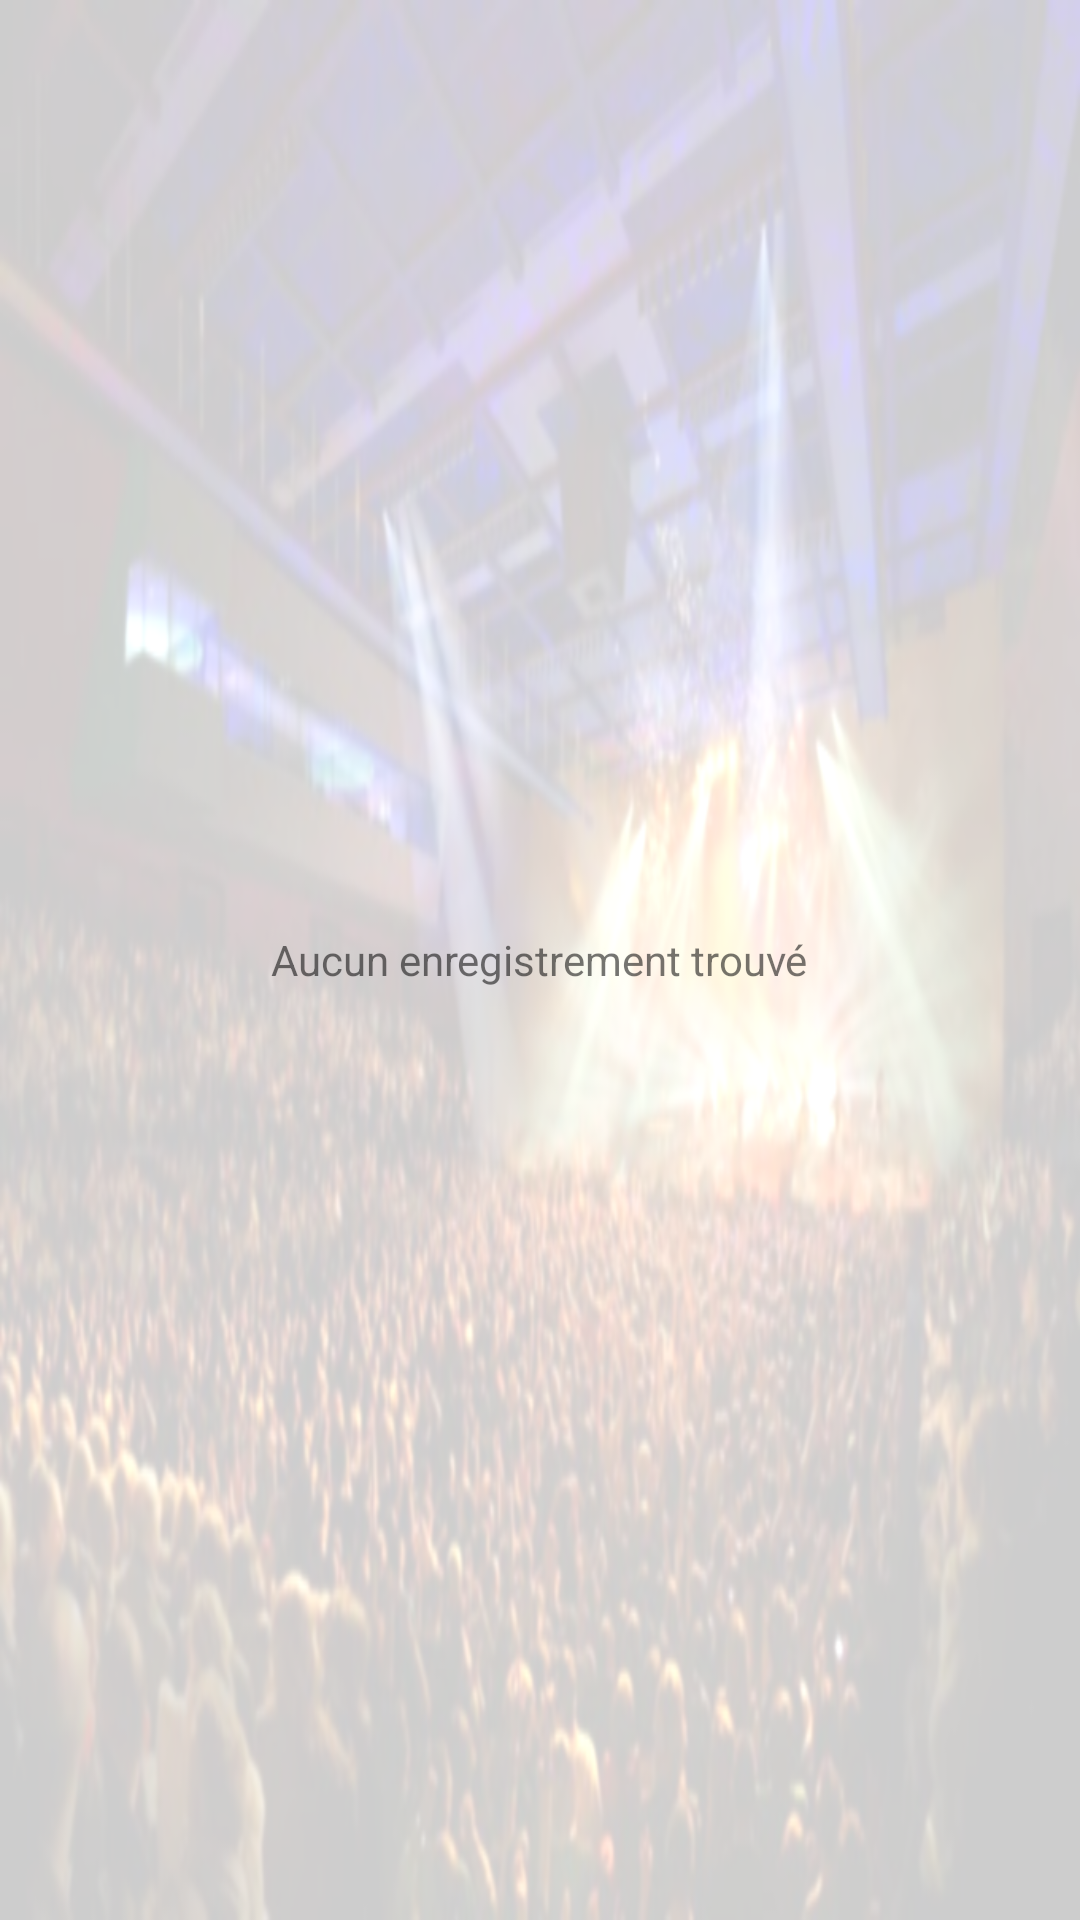

Here is an Android app screen rendered from its layout file. Give the layout XML and the strings, colors and styles it references.
<!-- AndroidManifest.xml: application theme AppTheme -->
<!-- res/layout/fragment_emp_list.xml -->
<?xml version="1.0" encoding="utf-8"?>
<RelativeLayout xmlns:android="http://schemas.android.com/apk/res/android"
    android:layout_width="fill_parent"
    android:layout_height="fill_parent" >

    <ImageView
        android:layout_width="fill_parent"
        android:layout_height="fill_parent"
        android:background="@drawable/background3"/>

    <ListView
        android:id="@+id/list_view"
        android:layout_width="match_parent"
        android:layout_height="wrap_content"
        android:dividerHeight="1dp"
        android:padding="10dp" >
    </ListView>

    <TextView
        android:id="@+id/empty"
        android:layout_width="wrap_content"
        android:layout_height="wrap_content"
        android:layout_centerInParent="true"
        android:text="Aucun enregistrement trouvé" />

</RelativeLayout>
<!-- resources referenced by this layout -->
<resources>
  <!-- drawable background3: png bitmap (drawable, 471053 bytes) -->
  <style name="AppTheme" parent="Theme.AppCompat.Light.DarkActionBar">
          
          <item name="colorPrimary">@color/colorPrimary</item>
          <item name="colorPrimaryDark">@color/colorPrimaryDark</item>
          <item name="colorAccent">@color/colorAccent</item>
      </style>
  <color name="colorPrimary">#c2263d</color>
  <color name="colorPrimaryDark">#d2f7081c</color>
  <color name="colorAccent">#10100f</color>
</resources>
